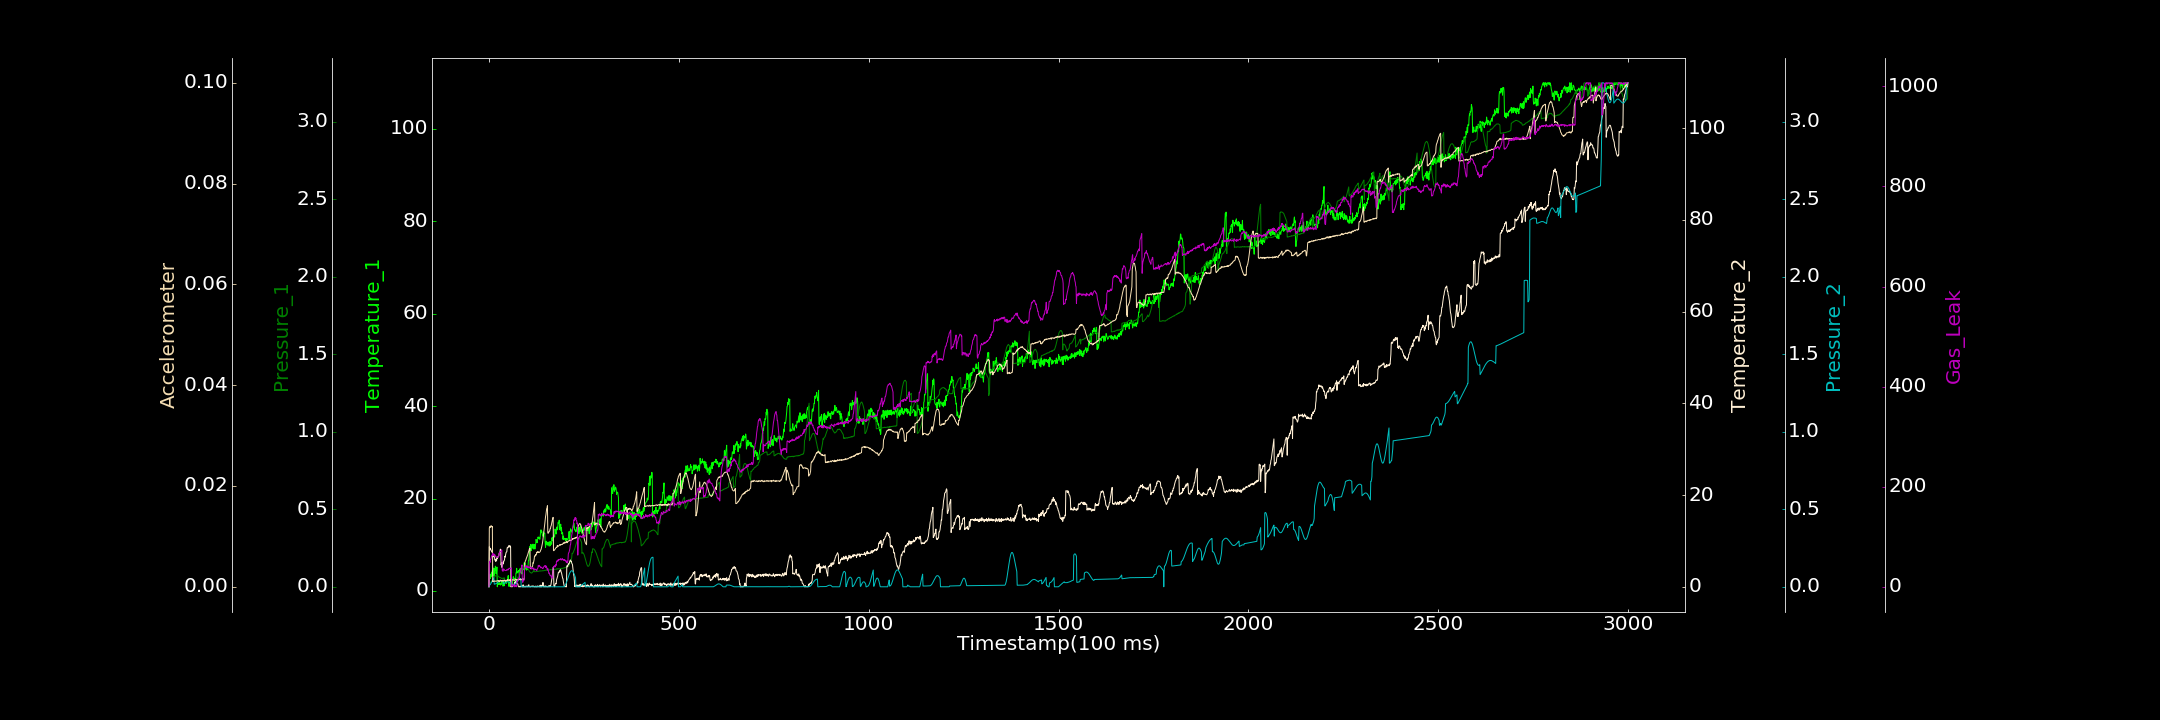

The file beside this chart, header and first rows:
0.000000000, 0.929425700, 0.000225103, 0.020022114, 0.000225936, 0.000000000, 0.305881589
1, 2.067, 0.02304, 8.735, 0.008989, 0.01168, 46.27
2, 3.619, 0.02086, 8.444, 0.01056, 0.01192, 50.61
3, 3.501, 0.02419, 8.046, 0.0131, 0.01175, 48.82
4, 2.691, 0.02748, 8.386, 0.01624, 0.01204, 55.07
5, 3.673, 0.02923, 8.062, 0.02019, 0.01191, 55.35
6, 3.057, 0.0336, 7.964, 0.02466, 0.01212, 58.71
7, 4.032, 0.03602, 7.704, 0.0296, 0.01203, 62.02
8, 3.707, 0.04038, 7.574, 0.03481, 0.01189, 62.43
9, 4.404, 0.04494, 7.529, 0.04001, 0.01196, 63.99
10, 3.342, 0.04784, 6.976, 0.04498, 0.001008, 67.07
11, 4.504, 0.05336, 6.936, 0.04996, 0.001144, 62.33
12, 4.966, 0.05669, 6.619, 0.05462, 0.001052, 64.97
13, 3.161, 0.0593, 6.894, 0.05861, 0.001108, 65.46
14, 3.677, 0.06227, 6.414, 0.01674, 0.001104, 65.09
15, 4.826, 0.06542, 6.229, 0.01694, 0.001174, 63.1
16, 4.579, 0.07028, 5.778, 0.0177, 0.001115, 63.6
17, 5.37, 0.07154, 5.926, 0.01877, 0.001144, 61.62
18, 3.869, 0.07026, 5.527, 0.01978, 0.001092, 59.63
19, 3.705, 0.06918, 5.863, 0.02088, 0.001089, 59.82
20, 4.016, 0.07246, 5.7, 0.02261, 0.001136, 59.54
21, 5.186, 0.07216, 6.373, 0.02398, 0.001157, 59.5
22, 0.9028, 0.06939, 6.202, 0.02592, 0.001239, 59.1
23, 1.832, 0.07049, 6.398, 0.02793, 0.001176, 58.74
24, 1.394, 0.0699, 6.626, 0.02956, 0.001119, 59.49
25, 1.481, 0.06821, 6.555, 0.03136, 0.001095, 61.48
26, 1.481, 0.06575, 6.786, 0.03284, 0.001245, 61.48
27, 1.758, 0.06178, 7.358, 0.03452, 0.001126, 67.5
28, 1.475, 0.06123, 7.311, 0.03574, 0.001057, 66.97
29, 1.77, 0.05938, 7.606, 0.03715, 0.001159, 69.29
30, 1.27, 0.05903, 8.197, 0.03834, 0.001324, 70.23
31, 1.501, 0.05934, 8.159, 0.03896, 0.001212, 70.61
32, 1.379, 0.05641, 4.76, 0.03986, 0.001136, 70.89
33, 1.703, 0.05462, 5.221, 0.04009, 0.001242, 73.7
34, 2.215, 0.05337, 4.235, 0.04023, 0.001184, 73.06
35, 1.932, 0.05501, 4.612, 0.03986, 0.001124, 32.29
36, 1.587, 0.05549, 4.793, 0.03958, 0.001165, 33.03
37, 1.043, 0.05504, 5.393, 0.03852, 0.001328, 31
38, 1.236, 0.0534, 5.028, 0.01853, 0.001105, 35.74
39, 1.881, 0.05704, 5.628, 0.02009, 0.001228, 35.09
40, 1.12, 0.05816, 5.664, 0.02214, 0.001308, 34.96
41, 2.511, 0.05698, 5.91, 0.02385, 0.001268, 33.42
42, 2.266, 0.02642, 6.669, 0.0259, 0.001194, 32.63
43, 1.706, 0.02677, 6.481, 0.02757, 0.001101, 32.48
44, 2.233, 0.02682, 7.05, 0.02865, 0.001277, 32.28
45, 1.79, 0.0259, 7.442, 0.03028, 0.001113, 32.31
46, 1.594, 0.02948, 7.568, 0.03124, 0.001233, 32.75
47, 2.292, 0.0302, 7.635, 0.03193, 0.001234, 34.53
48, 1.998, 0.03119, 8.473, 0.03276, 0.001399, 34
49, 2.184, 0.03162, 8.626, 0.0327, 0.001243, 33.44
50, 3.129, 0.03261, 8.501, 0.03238, 0.001405, 35.41
51, 3.34, 0.03357, 8.703, 0.03178, 0.001351, 33.95
52, 1.54, 0.03181, 8.881, 0.03086, 0.001344, 35.67
53, 0.9592, 0.03543, 9.01, 0.02947, 0.001246, 37.06
54, 2.256, 0.03614, 8.803, 0.028, 0.001357, 36.83
55, 2.301, 0.03656, 8.645, 0.02648, 0.001307, 37.09
56, 1.949, 0.03933, 8.929, 0.02479, 0.001441, 36.34
57, 1.97, 0.03905, 8.685, 0.02279, 0.001289, 36.27
58, 2.494, 0.03982, 0.000000000, 0.02087, 0.001288, 37.35
59, 2.721, 0.0389, 0.1973, 0.01928, 0.001157, 37.81
60, 2.238, 0.0417, 0.000000000, 0.01738, 0.001275, 0.9869
... 2,939 more rows
